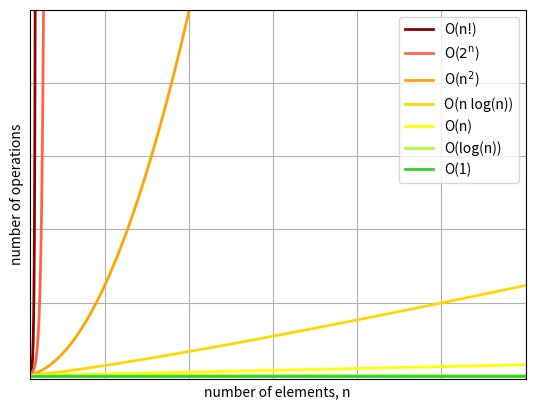

Write the Python code that produced this figure.
from scipy.special import gamma
from matplotlib import pyplot as plt
import numpy as np
import math

common = dict(linewidth=2)

n = np.linspace(1,10,100)
plt.plot(n, gamma(n),
    color='darkred',
    label='O(n!)',
    **common
    )

n = np.linspace(1,20,100)
plt.plot(n, 2**n,
    color='tomato',
    label=r'O($2^{\mathrm{n}}$)',
    **common
    )

n = np.linspace(1,100,100)
plt.plot(n, n**2,
    color='orange',
    label=r'O(n$^2$)',
    **common
    )

n = np.linspace(1,300,100)
plt.plot(n, n*np.log2(n),
    color='gold',
    label='O(n log(n))',
    **common
    )

plt.plot(n, n,
    color='yellow',
    label='O(n)',
    **common
    )

plt.plot(n, np.log2(n),
    color='greenyellow',
    label='O(log(n))',
    **common
    )

plt.plot(n, [1]*len(n),
    color='limegreen',
    label='O(1)',
    **common
    )


plt.tick_params(
    axis='both',
    which='both',
    left=False,
    bottom=False,
    top=False,
    labelleft=False,
    labelbottom=False
    )

plt.ylim(-100,10000)
plt.xlim(5,300)
plt.xlabel('number of elements, n')
plt.ylabel('number of operations')
plt.grid()
plt.legend()

plt.savefig('big-o.pdf')